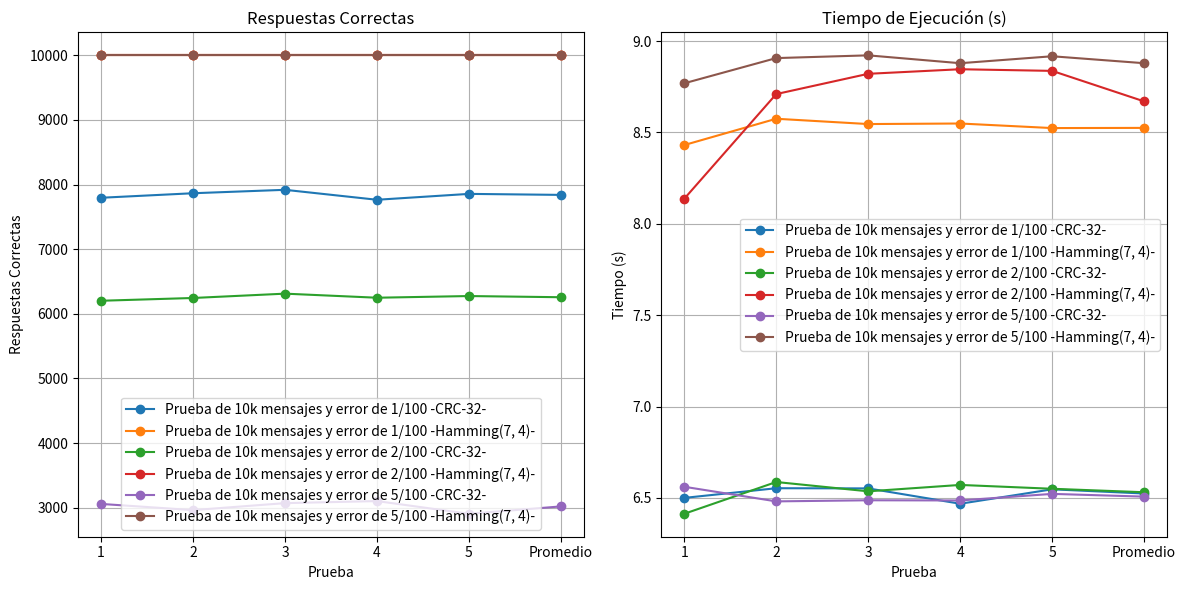

This figure's Python source:
import matplotlib.pyplot as plt

# Datos para cada conjunto
pruebas = [1, 2, 3, 4, 5, 'Promedio']
respuestas_correctas1 = [7796.0, 7866.0, 7919.0, 7765.0, 7856.0, 7840.4]
tiempo_ejecucion1 = [6.500, 6.553, 6.552, 6.468, 6.547, 6.524]

respuestas_correctas2 = [10000.0, 10000.0, 10000.0, 10000.0, 10000.0, 10000.0]
tiempo_ejecucion2 = [8.431, 8.575, 8.546, 8.549, 8.524, 8.525]

respuestas_correctas3 = [6202.0, 6245.0, 6312.0, 6249.0, 6275.0, 6256.6]
tiempo_ejecucion3 = [6.413, 6.587, 6.536, 6.571, 6.550, 6.531]

respuestas_correctas4 = [10000.0, 10000.0, 10000.0, 10000.0, 10000.0, 10000.0]
tiempo_ejecucion4 = [8.137, 8.710, 8.821, 8.846, 8.837, 8.670]

respuestas_correctas5 = [3058.0, 2962.0, 3070.0, 3102.0, 2905.0, 3019.4]
tiempo_ejecucion5 = [6.561, 6.481, 6.487, 6.486, 6.522, 6.507]

respuestas_correctas6 = [10000.0, 10000.0, 10000.0, 10000.0, 10000.0, 10000.0]
tiempo_ejecucion6 = [8.769, 8.907, 8.922, 8.879, 8.917, 8.879]

# Crear la gráfica de líneas
plt.figure(figsize=(12, 6))

# Gráfica para respuestas correctas
plt.subplot(1, 2, 1)
plt.plot(pruebas, respuestas_correctas1, marker='o', label='Prueba de 10k mensajes y error de 1/100 -CRC-32-')
plt.plot(pruebas, respuestas_correctas2, marker='o', label='Prueba de 10k mensajes y error de 1/100 -Hamming(7, 4)-')
plt.plot(pruebas, respuestas_correctas3, marker='o', label='Prueba de 10k mensajes y error de 2/100 -CRC-32-')
plt.plot(pruebas, respuestas_correctas4, marker='o', label='Prueba de 10k mensajes y error de 2/100 -Hamming(7, 4)-')
plt.plot(pruebas, respuestas_correctas5, marker='o', label='Prueba de 10k mensajes y error de 5/100 -CRC-32-')
plt.plot(pruebas, respuestas_correctas6, marker='o', label='Prueba de 10k mensajes y error de 5/100 -Hamming(7, 4)-')
plt.title('Respuestas Correctas')
plt.xlabel('Prueba')
plt.ylabel('Respuestas Correctas')
plt.legend()
plt.grid(True)

# Gráfica para tiempo de ejecución
plt.subplot(1, 2, 2)
plt.plot(pruebas, tiempo_ejecucion1, marker='o', label='Prueba de 10k mensajes y error de 1/100 -CRC-32-')
plt.plot(pruebas, tiempo_ejecucion2, marker='o', label='Prueba de 10k mensajes y error de 1/100 -Hamming(7, 4)-')
plt.plot(pruebas, tiempo_ejecucion3, marker='o', label='Prueba de 10k mensajes y error de 2/100 -CRC-32-')
plt.plot(pruebas, tiempo_ejecucion4, marker='o', label='Prueba de 10k mensajes y error de 2/100 -Hamming(7, 4)-')
plt.plot(pruebas, tiempo_ejecucion5, marker='o', label='Prueba de 10k mensajes y error de 5/100 -CRC-32-')
plt.plot(pruebas, tiempo_ejecucion6, marker='o', label='Prueba de 10k mensajes y error de 5/100 -Hamming(7, 4)-')
plt.title('Tiempo de Ejecución (s)')
plt.xlabel('Prueba')
plt.ylabel('Tiempo (s)')
plt.legend()
plt.grid(True)

# Ajustar el espacio entre las subgráficas
plt.tight_layout()

# Mostrar la gráfica
plt.show()
